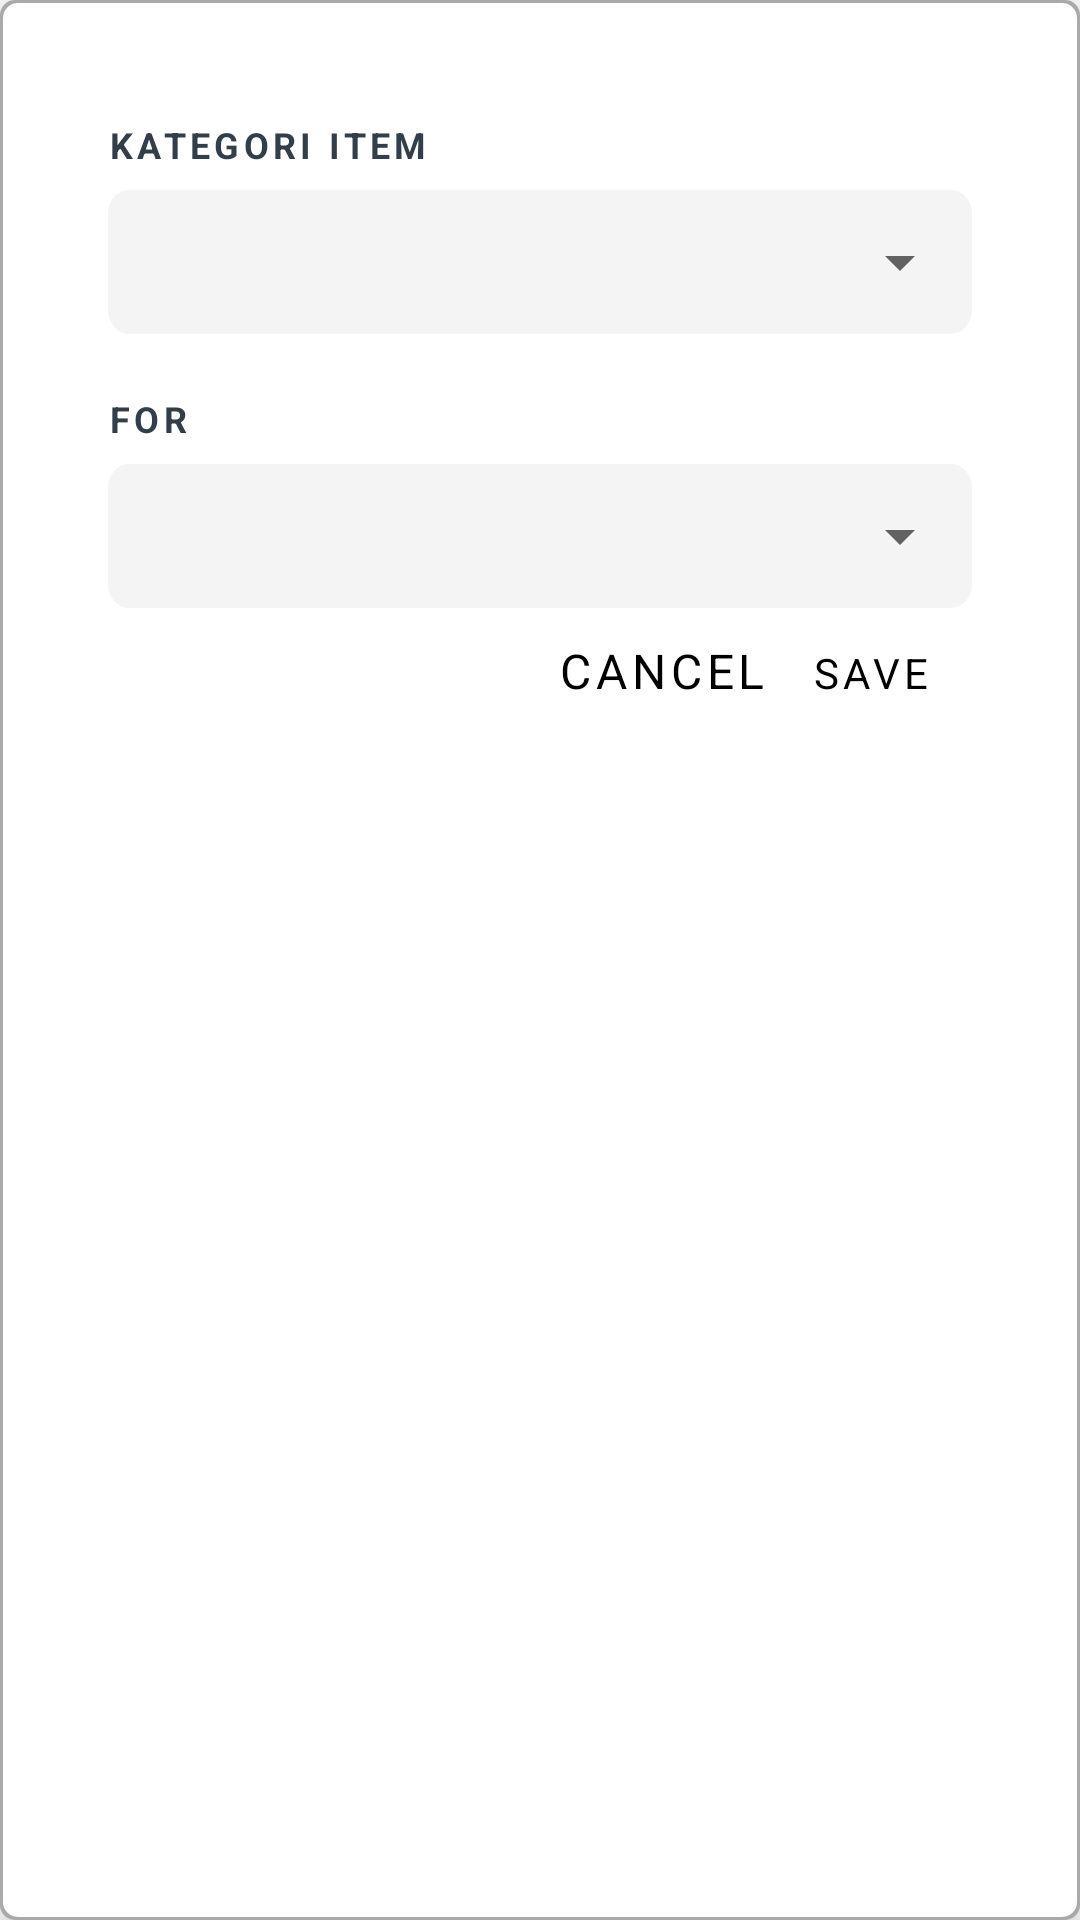

Reconstruct the res/layout file that produces this screen, plus the resources it refers to.
<!-- AndroidManifest.xml: application theme Theme.Ecommerce -->
<!-- res/layout/filter_kategori.xml -->
<?xml version="1.0" encoding="utf-8"?>
<RelativeLayout xmlns:android="http://schemas.android.com/apk/res/android"
    android:layout_width="match_parent"
    android:layout_height="wrap_content"
    android:background="@drawable/background_popup"
    android:padding="20dp"
    android:translationZ="10dp">

    <RelativeLayout
        android:visibility="visible"
        android:layout_width="match_parent"
        android:layout_height="wrap_content"
        android:orientation="vertical"
        android:layout_marginTop="20dp"
        android:layout_marginHorizontal="16dp"
        android:id="@+id/field_kategori_item"
        >
        <TextView
            android:id="@+id/kategoriItemPlaceHolder"
            android:layout_width="match_parent"
            android:layout_height="wrap_content"
            android:layout_marginBottom="7dp"
            android:gravity="top"
            android:lineSpacingExtra="-3sp"
            android:text="@string/kategori_item"
            android:textAppearance="@style/placeHolderInput" />
        <RelativeLayout
            android:layout_below="@id/kategoriItemPlaceHolder"
            android:id="@+id/field_input_kategori_item"
            android:layout_width="match_parent"
            android:layout_height="wrap_content"
            android:background="@drawable/inputfield"
            >
            <Spinner
                android:id="@+id/input_kategori_item"
                android:layout_width="match_parent"
                android:layout_height="wrap_content"
                android:layout_centerVertical="true"
                android:spinnerMode="dropdown"/>
        </RelativeLayout>
    </RelativeLayout>
    
    <RelativeLayout
        android:visibility="visible"
        android:layout_width="match_parent"
        android:layout_height="wrap_content"
        android:orientation="vertical"
        android:layout_marginTop="20dp"
        android:layout_marginHorizontal="16dp"
        android:layout_below="@+id/field_kategori_item"
        android:id="@+id/field_filter"
        >

        <TextView
            android:id="@+id/filterPlaceHolder"
            android:layout_width="match_parent"
            android:layout_height="wrap_content"
            android:layout_marginBottom="7dp"
            android:gravity="top"
            android:lineSpacingExtra="-3sp"
            android:text="For"
            android:textAppearance="@style/placeHolderInput" />
        <RelativeLayout
            android:layout_below="@id/filterPlaceHolder"
            android:id="@+id/field_input_filter"
            android:layout_width="match_parent"
            android:layout_height="wrap_content"
            android:background="@drawable/inputfield"
            >

            <Spinner
                android:id="@+id/input_filter"
                android:layout_width="match_parent"
                android:layout_height="wrap_content"
                android:layout_centerVertical="true"
                android:spinnerMode="dropdown" />
        </RelativeLayout>
    </RelativeLayout>
    <LinearLayout
        android:layout_width="match_parent"
        android:layout_height="wrap_content"
        android:orientation="horizontal"
        android:layout_marginVertical="10dp"
        android:layout_marginEnd="30dp"
        android:layout_below="@+id/field_filter"
        android:gravity="end">
        <TextView
            android:id="@+id/cancel_button"
            android:layout_width="wrap_content"
            android:layout_height="wrap_content"
            android:text="Cancel"
            style="@style/smalltext"
            android:textColor="@color/black"
            android:textAlignment="textEnd"
            android:textAllCaps="true"
            android:letterSpacing="0.1"
            android:layout_marginEnd="15dp"/>
        <TextView
            android:id="@+id/save_button"
            android:layout_width="wrap_content"
            android:layout_height="wrap_content"
            android:text="Save"
            android:textColor="@color/black"
            android:textAlignment="textEnd"
            android:textAllCaps="true"
            android:letterSpacing="0.1"/>
    </LinearLayout>

</RelativeLayout>
<!-- resources referenced by this layout -->
<resources>
  <color name="black">#FF000000</color>
  <!-- drawable background_popup (drawable) -->
  <?xml version="1.0" encoding="utf-8"?>
  <layer-list xmlns:android="http://schemas.android.com/apk/res/android">
      <item>
          <shape android:shape="rectangle">
              <solid android:color="@android:color/darker_gray" />
              <corners android:radius="5dp" />
          </shape>
      </item>
  
      <item
          android:bottom="1dp"
          android:left="1dp"
          android:right="1dp"
          android:top="1dp">
          <shape android:shape="rectangle">
              <solid android:color="@android:color/white" />
              <corners android:radius="5dp" />
          </shape>
      </item>
  </layer-list>
  <!-- drawable inputfield (drawable) -->
  <?xml version="1.0" encoding="utf-8"?>
  <vector
      xmlns:android="http://schemas.android.com/apk/res/android"
      xmlns:aapt="http://schemas.android.com/aapt"
      android:width="328dp"
      android:height="48dp"
      android:viewportWidth="328"
      android:viewportHeight="48"
      >
  
      <group>
  
          <clip-path
              android:pathData="M8 0H320C324.418 0 328 3.58172 328 8V40C328 44.4183 324.418 48 320 48H8C3.58172 48 0 44.4183 0 40V8C0 3.58172 3.58172 0 8 0Z"
              />
  
          <path
              android:pathData="M0 0V48H328V0"
              android:fillColor="#F4F4F4"
              />
  
      </group>
  
  </vector>
  <string name="kategori_item">Kategori Item</string>
  <style name="placeHolderInput">
          <item name="android:textSize">
              12sp
          </item>
  
          <item name="android:letterSpacing">
              0.12
          </item>
  
          <item name="android:textColor">
              #323F4B
          </item>
          <item name="android:textStyle">
              bold
          </item>
          <item name="android:textAllCaps">
              true
          </item>
      </style>
  <style name="smalltext">
          <item name="android:textSize">
              16sp
          </item>
  
          <item name="android:textColor">
              #7B8794
          </item>
  
      </style>
  <style name="Theme.Ecommerce" parent="Theme.MaterialComponents.DayNight.NoActionBar">
          
          <item name="colorPrimary">@color/purple_500</item>
          <item name="colorPrimaryVariant">@color/purple_700</item>
          <item name="colorOnPrimary">@color/white</item>
          
          <item name="colorSecondary">@color/teal_200</item>
          <item name="colorSecondaryVariant">@color/teal_700</item>
          <item name="colorOnSecondary">@color/black</item>
          
          <item name="android:statusBarColor" tools:targetApi="l">?attr/colorPrimaryVariant</item>
          
      </style>
  <color name="purple_500">#FF6200EE</color>
  <color name="purple_700">#FF3700B3</color>
  <color name="white">#FFFFFFFF</color>
  <color name="teal_200">#FF03DAC5</color>
  <color name="teal_700">#FF018786</color>
</resources>
